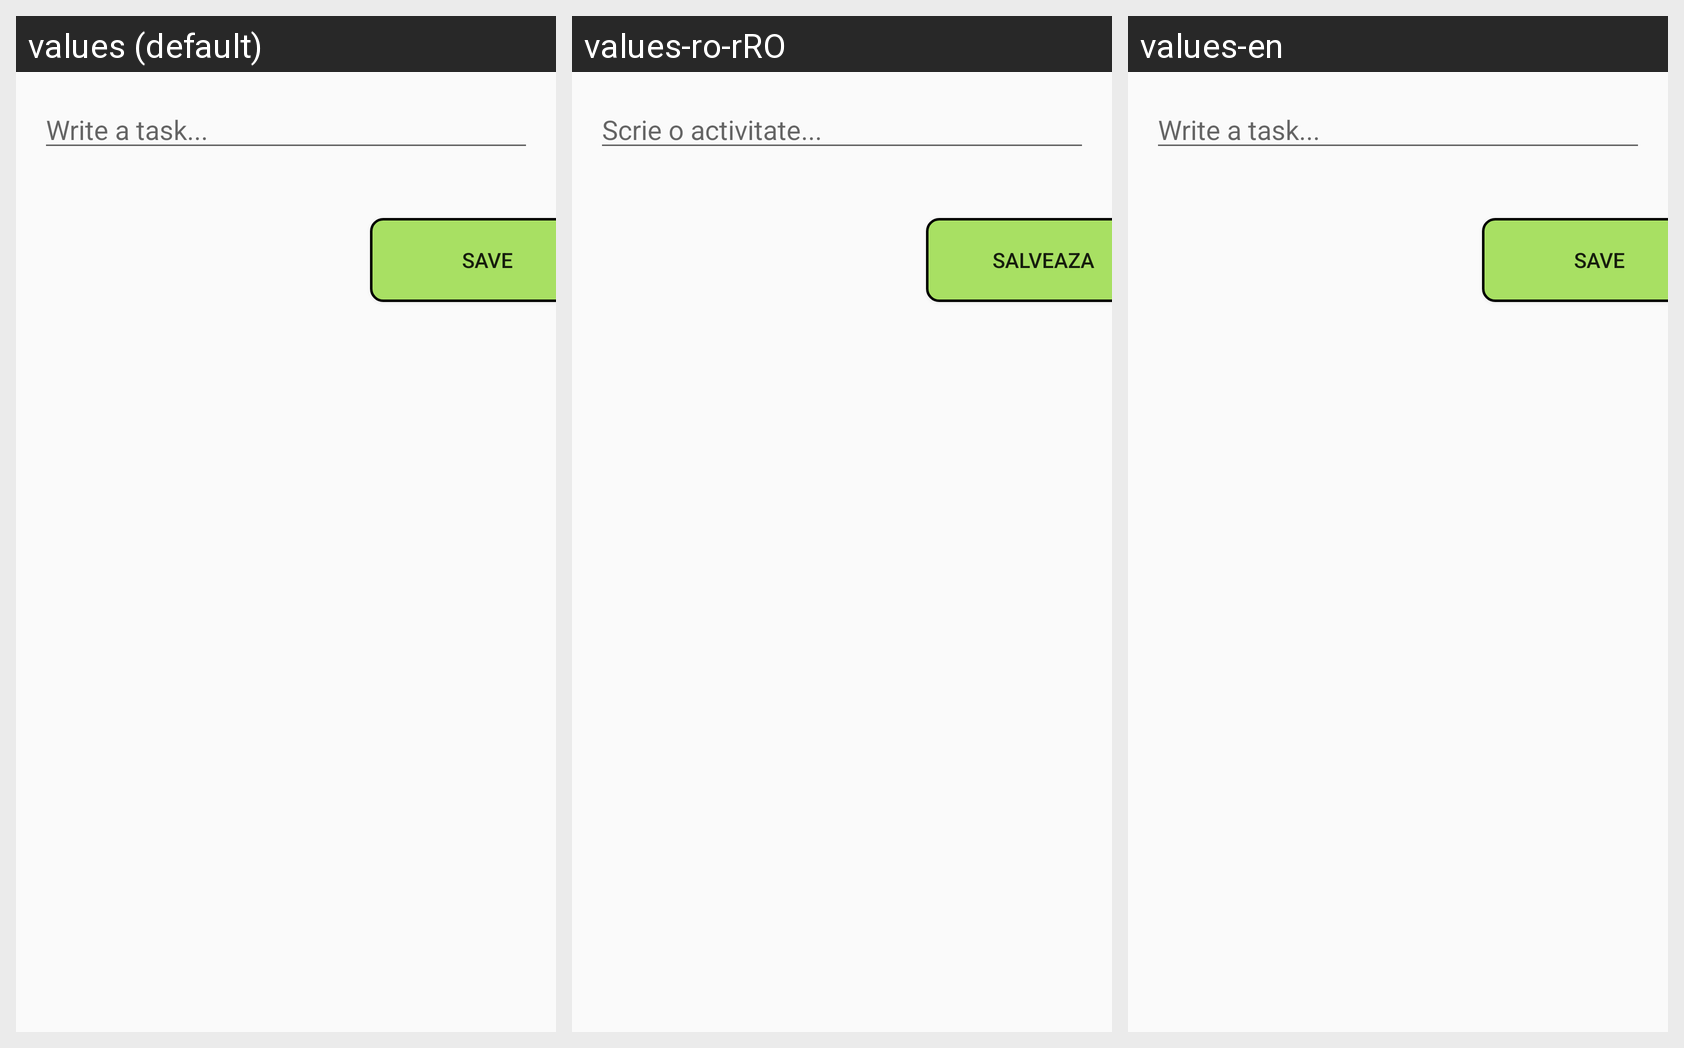

The same Android screen rendered under several of its app's locales, left to right. List the strings drawn on it with the default value and each locale's translation.
Android screen res/layout/fragment_create_task.xml rendered under 3 locales, left to right: values (default), values-ro-rRO, values-en. Device: Nexus 5 (rendered at 1080×1920; each locale shown at half size, 540×960, under a caption strip naming it); theme Theme.SemesterApplicationLight.
Strings drawn on this screen, with the default value and each locale's value (text and hints the layout hard-codes, and strings that could not be matched under every locale, appear in the picture but are not listed):

save
  values: Save
  values-ro-rRO: Salveaza
  values-en: Save

writeTask
  values: Write a task...
  values-ro-rRO: Scrie o activitate...
  values-en: Write a task...
